Dataset: neu_processed (GitHub, CRWJ-WJ/crwj). Classes: crazing, inclusion, pitted surface, rolled-in scale, scratches.

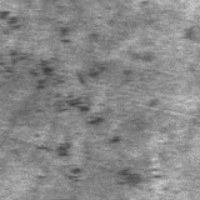
Label: rolled-in scale

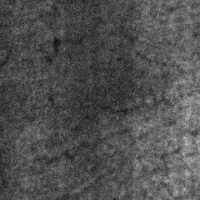
Label: crazing

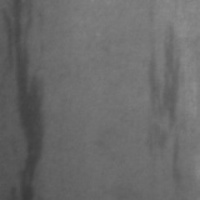
Label: inclusion

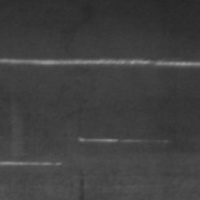
Label: scratches

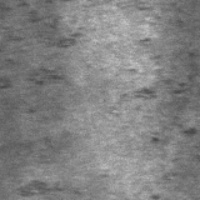
Label: rolled-in scale

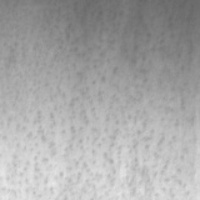
Label: pitted surface
